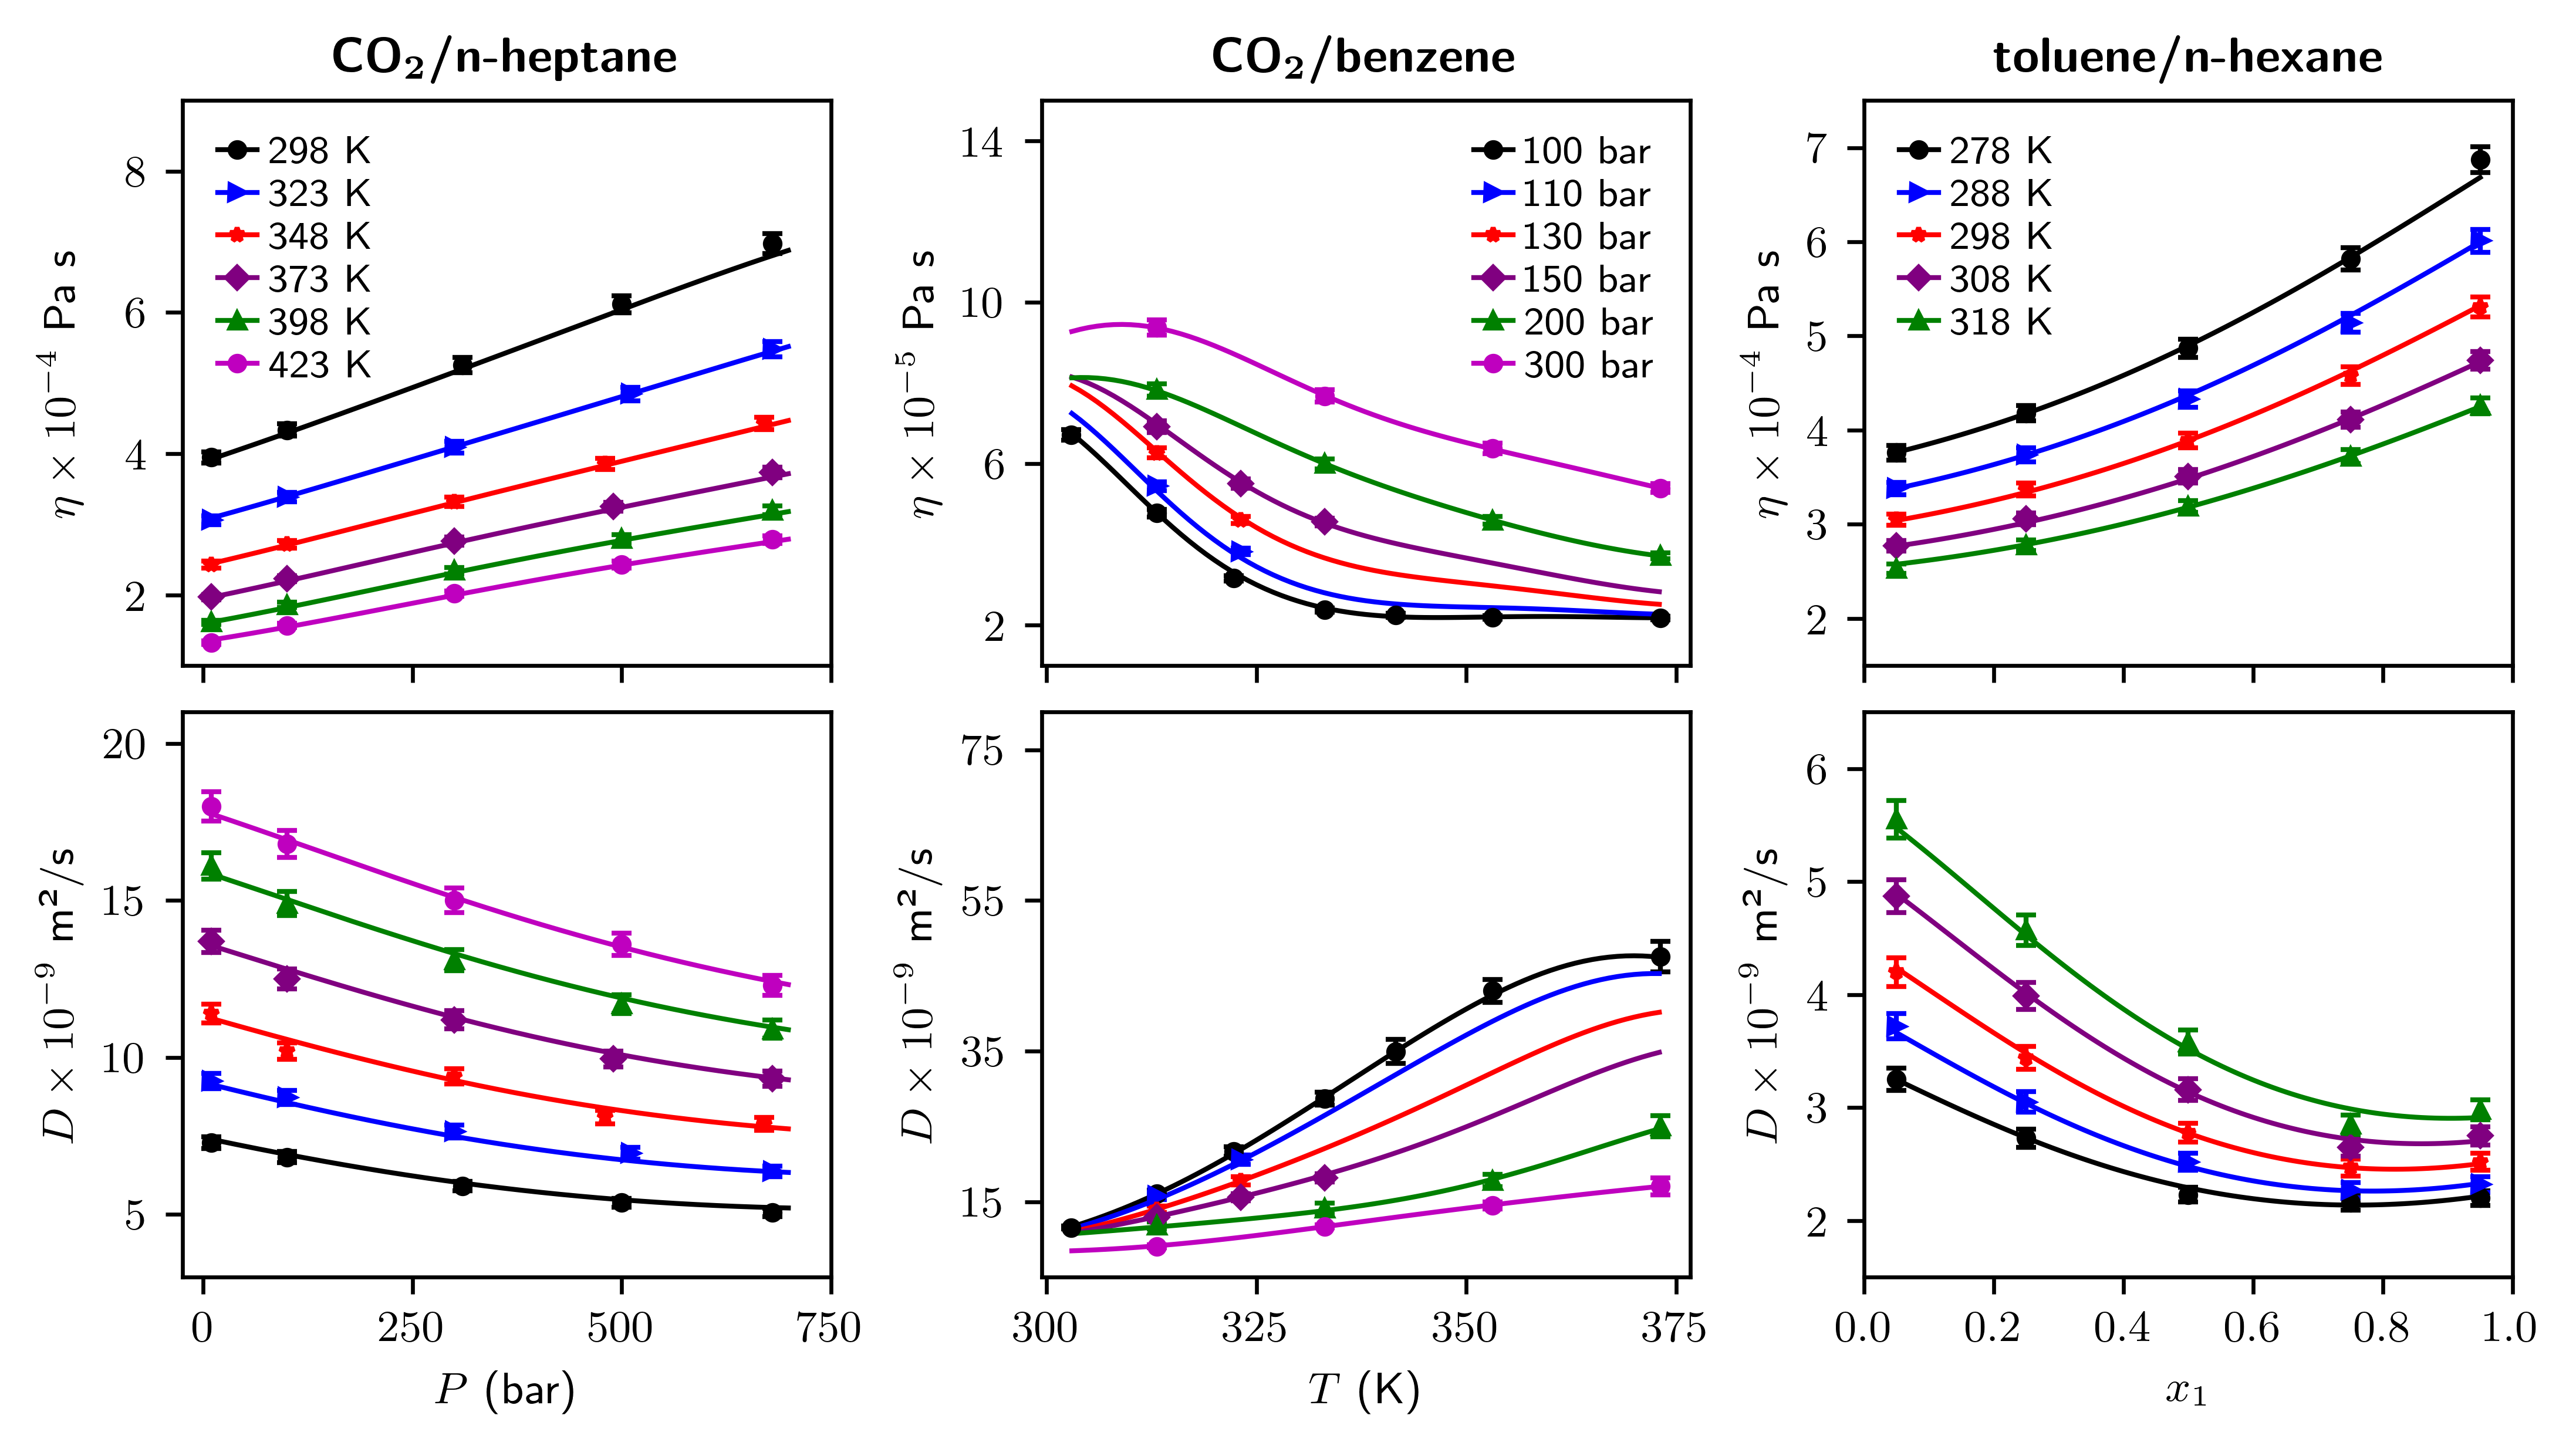

The script that drew this image:
import numpy as np
import matplotlib.pyplot as plt
import figstyle


fig, axs = plt.subplots(2, 3, figsize=(7.2, 4), dpi=300, constrained_layout=True)

data = np.load("../system 1: CO2-nC7/single-fidelity-EXP/data_Diffusivity_EXP.npz")
X_s = data["X_s"]
Y_s = data["Y_s"]
errY_s = data["errY_s"]
axs[1,0].errorbar(X_s[0][:,0], np.squeeze(Y_s[0]), np.squeeze(errY_s[0]), fmt='o', color='black')
axs[1,0].errorbar(X_s[1][:,0], np.squeeze(Y_s[1]), np.squeeze(errY_s[1]), fmt='>', color='blue')
axs[1,0].errorbar(X_s[2][:,0], np.squeeze(Y_s[2]), np.squeeze(errY_s[2]), fmt='*', color='red')
axs[1,0].errorbar(X_s[3][:,0], np.squeeze(Y_s[3]), np.squeeze(errY_s[3]), fmt='D', color='purple')
axs[1,0].errorbar(X_s[4][:,0], np.squeeze(Y_s[4]), np.squeeze(errY_s[4]), fmt='^', color='green')
axs[1,0].errorbar(X_s[5][:,0], np.squeeze(Y_s[5]), np.squeeze(errY_s[5]), fmt='o', color='m')

data = np.load("../system 2: CO2-benzene/single-fidelity-EXP/data_Diffusivity_EXP.npz", allow_pickle=True)
X_s = data["X_s"]
Y_s = data["Y_s"]
errY_s = data["errY_s"]
axs[1,1].errorbar(X_s[0][:,1], np.squeeze(Y_s[0]), np.squeeze(errY_s[0]), fmt='o', color='black')
axs[1,1].errorbar(X_s[1][:,1], np.squeeze(Y_s[1]), np.squeeze(errY_s[1]), fmt='>', color='blue')
axs[1,1].errorbar(X_s[2][:,1], np.squeeze(Y_s[2]), np.squeeze(errY_s[2]), fmt='*', color='red')
axs[1,1].errorbar(X_s[3][:,1], np.squeeze(Y_s[3]), np.squeeze(errY_s[3]), fmt='D', color='purple')
axs[1,1].errorbar(X_s[4][:,1], np.squeeze(Y_s[4]), np.squeeze(errY_s[4]), fmt='^', color='green')
axs[1,1].errorbar(X_s[5][:,1], np.squeeze(Y_s[5]), np.squeeze(errY_s[5]), fmt='o', color='m')

data = np.load("../system 3: toluene-nC6/single-fidelity-EXP/data_Diffusivity_EXP.npz")
X_s = data["X_s"]
Y_s = data["Y_s"]
errY_s = data["errY_s"]
axs[1,2].errorbar(X_s[0][:,0], np.squeeze(Y_s[0]), np.squeeze(errY_s[0]), fmt='o', color='black')
axs[1,2].errorbar(X_s[1][:,0], np.squeeze(Y_s[1]), np.squeeze(errY_s[1]), fmt='>', color='blue')
axs[1,2].errorbar(X_s[2][:,0], np.squeeze(Y_s[2]), np.squeeze(errY_s[2]), fmt='*', color='red')
axs[1,2].errorbar(X_s[3][:,0], np.squeeze(Y_s[3]), np.squeeze(errY_s[3]), fmt='D', color='purple')
axs[1,2].errorbar(X_s[4][:,0], np.squeeze(Y_s[4]), np.squeeze(errY_s[4]), fmt='^', color='green')

data = np.load("../system 1: CO2-nC7/single-fidelity-EXP/data_Diffusivity_EXP_gp.npz")
X_s = data["X_s"]
Y_s = data["Y_s"]
axs[1,0].plot(X_s[0][:,0], Y_s[0], color='black')
axs[1,0].plot(X_s[1][:,0], Y_s[1], color='blue')
axs[1,0].plot(X_s[2][:,0], Y_s[2], color='red')
axs[1,0].plot(X_s[3][:,0], Y_s[3], color='purple')
axs[1,0].plot(X_s[4][:,0], Y_s[4], color='green')
axs[1,0].plot(X_s[5][:,0], Y_s[5], color='m')

data = np.load("../system 2: CO2-benzene/single-fidelity-EXP/data_Diffusivity_EXP_gp.npz", allow_pickle=True)
X_s = data["X_s"]
Y_s = data["Y_s"]
axs[1,1].plot(X_s[0][:,1], Y_s[0], color='black')
axs[1,1].plot(X_s[1][:,1], Y_s[1], color='blue')
axs[1,1].plot(X_s[2][:,1], Y_s[2], color='red')
axs[1,1].plot(X_s[3][:,1], Y_s[3], color='purple')
axs[1,1].plot(X_s[4][:,1], Y_s[4], color='green')
axs[1,1].plot(X_s[5][:,1], Y_s[5], color='m')

data = np.load("../system 3: toluene-nC6/single-fidelity-EXP/data_Diffusivity_EXP_gp.npz")
X_s = data["X_s"]
Y_s = data["Y_s"]
axs[1,2].plot(X_s[0][:,0], Y_s[0], color='black')
axs[1,2].plot(X_s[1][:,0], Y_s[1], color='blue')
axs[1,2].plot(X_s[2][:,0], Y_s[2], color='red')
axs[1,2].plot(X_s[3][:,0], Y_s[3], color='purple')
axs[1,2].plot(X_s[4][:,0], Y_s[4], color='green')


data = np.load("../system 1: CO2-nC7/single-fidelity-EXP/data_Viscosity_EXP.npz")
X_s = data["X_s"]
Y_s = data["Y_s"]
errY_s = data["errY_s"]
axs[0,0].errorbar(X_s[0][:,0], np.squeeze(Y_s[0]), np.squeeze(errY_s[0]), fmt='o', color='black')
axs[0,0].errorbar(X_s[1][:,0], np.squeeze(Y_s[1]), np.squeeze(errY_s[1]), fmt='>', color='blue')
axs[0,0].errorbar(X_s[2][:,0], np.squeeze(Y_s[2]), np.squeeze(errY_s[2]), fmt='*', color='red')
axs[0,0].errorbar(X_s[3][:,0], np.squeeze(Y_s[3]), np.squeeze(errY_s[3]), fmt='D', color='purple')
axs[0,0].errorbar(X_s[4][:,0], np.squeeze(Y_s[4]), np.squeeze(errY_s[4]), fmt='^', color='green')
axs[0,0].errorbar(X_s[5][:,0], np.squeeze(Y_s[5]), np.squeeze(errY_s[5]), fmt='o', color='m')


data = np.load("../system 2: CO2-benzene/single-fidelity-EXP/data_Viscosity_EXP.npz", allow_pickle=True)
X_s = data["X_s"]
Y_s = data["Y_s"]
errY_s = data["errY_s"]
axs[0,1].errorbar(X_s[0][:,1], np.squeeze(Y_s[0]), np.squeeze(errY_s[0]), fmt='o', color='black')
axs[0,1].errorbar(X_s[1][:,1], np.squeeze(Y_s[1]), np.squeeze(errY_s[1]), fmt='>', color='blue')
axs[0,1].errorbar(X_s[2][:,1], np.squeeze(Y_s[2]), np.squeeze(errY_s[2]), fmt='*', color='red')
axs[0,1].errorbar(X_s[3][:,1], np.squeeze(Y_s[3]), np.squeeze(errY_s[3]), fmt='D', color='purple')
axs[0,1].errorbar(X_s[4][:,1], np.squeeze(Y_s[4]), np.squeeze(errY_s[4]), fmt='^', color='green')
axs[0,1].errorbar(X_s[5][:,1], np.squeeze(Y_s[5]), np.squeeze(errY_s[5]), fmt='o', color='m')

data = np.load("../system 3: toluene-nC6/single-fidelity-EXP/data_Viscosity_EXP.npz")
X_s = data["X_s"]
Y_s = data["Y_s"]
errY_s = data["errY_s"]
axs[0,2].errorbar(X_s[0][:,0], np.squeeze(Y_s[0]), np.squeeze(errY_s[0]), fmt='o', color='black')
axs[0,2].errorbar(X_s[1][:,0], np.squeeze(Y_s[1]), np.squeeze(errY_s[1]), fmt='>', color='blue')
axs[0,2].errorbar(X_s[2][:,0], np.squeeze(Y_s[2]), np.squeeze(errY_s[2]), fmt='*', color='red')
axs[0,2].errorbar(X_s[3][:,0], np.squeeze(Y_s[3]), np.squeeze(errY_s[3]), fmt='D', color='purple')
axs[0,2].errorbar(X_s[4][:,0], np.squeeze(Y_s[4]), np.squeeze(errY_s[4]), fmt='^', color='green')

data = np.load("../system 1: CO2-nC7/single-fidelity-EXP/data_Viscosity_EXP_gp.npz")
X_s = data["X_s"]
Y_s = data["Y_s"]
axs[0,0].plot(X_s[0][:,0], Y_s[0], color='black')
axs[0,0].plot(X_s[1][:,0], Y_s[1], color='blue')
axs[0,0].plot(X_s[2][:,0], Y_s[2], color='red')
axs[0,0].plot(X_s[3][:,0], Y_s[3], color='purple')
axs[0,0].plot(X_s[4][:,0], Y_s[4], color='green')
axs[0,0].plot(X_s[5][:,0], Y_s[5], color='m')

data = np.load("../system 2: CO2-benzene/single-fidelity-EXP/data_Viscosity_EXP_gp.npz", allow_pickle=True)
X_s = data["X_s"]
Y_s = data["Y_s"]
axs[0,1].plot(X_s[0][:,1], Y_s[0], color='black')
axs[0,1].plot(X_s[1][:,1], Y_s[1], color='blue')
axs[0,1].plot(X_s[2][:,1], Y_s[2], color='red')
axs[0,1].plot(X_s[3][:,1], Y_s[3], color='purple')
axs[0,1].plot(X_s[4][:,1], Y_s[4], color='green')
axs[0,1].plot(X_s[5][:,1], Y_s[5], color='m')

data = np.load("../system 3: toluene-nC6/single-fidelity-EXP/data_Viscosity_EXP_gp.npz")
X_s = data["X_s"]
Y_s = data["Y_s"]
axs[0,2].plot(X_s[0][:,0], Y_s[0], color='black')
axs[0,2].plot(X_s[1][:,0], Y_s[1], color='blue')
axs[0,2].plot(X_s[2][:,0], Y_s[2], color='red')
axs[0,2].plot(X_s[3][:,0], Y_s[3], color='purple')
axs[0,2].plot(X_s[4][:,0], Y_s[4], color='green')


from matplotlib.lines import Line2D
legend_elements = [
    Line2D([0], [0], marker='o', color='black', label='298 K'),
    Line2D([0], [0], marker='>', color='blue', label='323 K'),
    Line2D([0], [0], marker='*', color='red', label='348 K'),
    Line2D([0], [0], marker='D', color='purple', label='373 K'),
    Line2D([0], [0], marker='^', color='green', label='398 K'),
    Line2D([0], [0], marker='o', color='m', label='423 K')
]
axs[0,0].legend(handles=legend_elements, ncol=1, fontsize=8, handletextpad=0.3, labelspacing=0.2, handlelength=1.0) 

legend_elements = [
    Line2D([0], [0], marker='o', color='black', label='100 bar'),
    Line2D([0], [0], marker='>', color='blue', label='110 bar'),
    Line2D([0], [0], marker='*', color='red', label='130 bar'),
    Line2D([0], [0], marker='D', color='purple', label='150 bar'),
    Line2D([0], [0], marker='^', color='green', label='200 bar'),
    Line2D([0], [0], marker='o', color='m', label='300 bar')
]
axs[0,1].legend(handles=legend_elements, ncol=1, fontsize=8, handletextpad=0.3, labelspacing=0.2, handlelength=1.0) 

legend_elements = [
    Line2D([0], [0], marker='o', color='black', label='278 K'),
    Line2D([0], [0], marker='>', color='blue', label='288 K'),
    Line2D([0], [0], marker='*', color='red', label='298 K'),
    Line2D([0], [0], marker='D', color='purple', label='308 K'),
    Line2D([0], [0], marker='^', color='green', label='318 K')
]
axs[0,2].legend(handles=legend_elements, ncol=1, fontsize=8, handletextpad=0.3, labelspacing=0.2, handlelength=1.0) 

axs[1,0].set_ylim(3,21)
axs[0,0].set_ylim(1,9)
axs[1,1].set_ylim(5,80)
axs[0,1].set_ylim(1,15)
axs[1,2].set_ylim(1.5,6.5)
axs[0,2].set_ylim(1.5,7.5)

axs[0,0].set_title(r'\textbf{CO$_{\bm{2}}$/n-heptane}', fontsize=10)
axs[0,1].set_title(r'\textbf{CO$_{\bm{2}}$/benzene}', fontsize=10)
axs[0,2].set_title(r'\textbf{toluene/n-hexane}', fontsize=10)

axs[1,0].set_ylabel(r'$D \times 10^{-9}$ m²/s')
axs[1,1].set_ylabel(r'$D \times 10^{-9}$ m²/s')
axs[1,2].set_ylabel(r'$D \times 10^{-9}$ m²/s')
axs[0,0].set_ylabel(r'$\eta \times 10^{-4}$ Pa s')
axs[0,1].set_ylabel(r'$\eta \times 10^{-5}$ Pa s')
axs[0,2].set_ylabel(r'$\eta \times 10^{-4}$ Pa s')
axs[1,0].set_xlabel(r'$P$ (bar)')
axs[1,1].set_xlabel(r'$T$ (K)')
axs[1,2].set_xlabel(r'$x_1$')
axs[0,0].set_xticklabels([])
axs[0,1].set_xticklabels([])
axs[0,2].set_xticklabels([])
axs[0,0].set_xticks([0, 250, 500, 750])
axs[0,1].set_xticks([300,325,350,375])
axs[0,2].set_xticks([0, 0.2, 0.4, 0.6, 0.8, 1])
axs[1,0].set_xticks([0, 250, 500, 750])
axs[1,1].set_xticks([300,325,350,375])
axs[1,2].set_xticks([0, 0.2, 0.4, 0.6, 0.8, 1])

axs[1,1].set_yticks([15, 35, 55, 75])
axs[0,1].set_yticks([2, 6, 10, 14])
axs[0,2].set_yticks([2, 3, 4, 5, 6, 7])
axs[1,2].set_yticks([2, 3, 4, 5, 6])
fig.align_ylabels(axs[:])
#fig.subplots_adjust(wspace=0.35)
#plt.tight_layout()
plt.savefig('plot_systems_EXP.png', dpi=600) 
